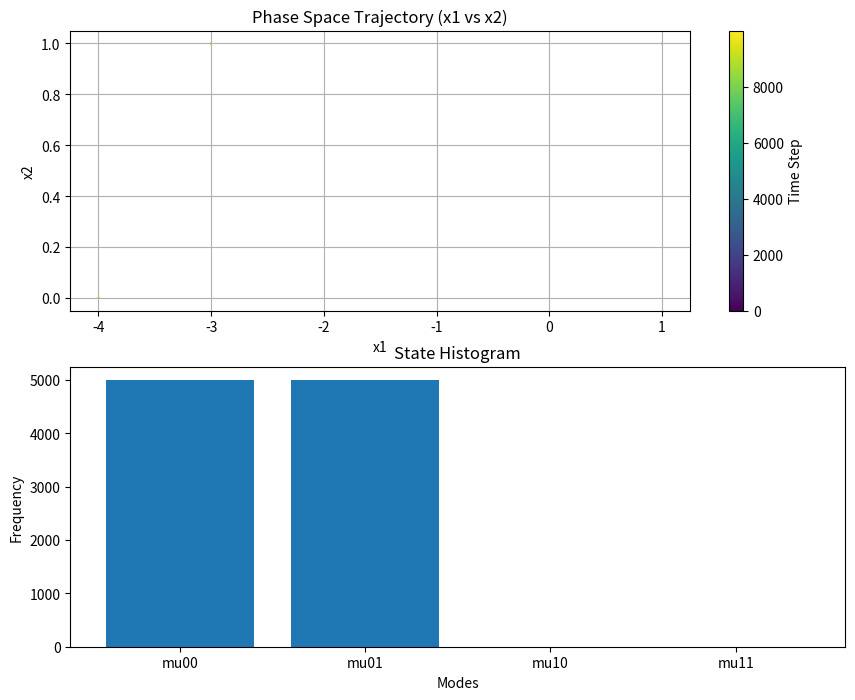
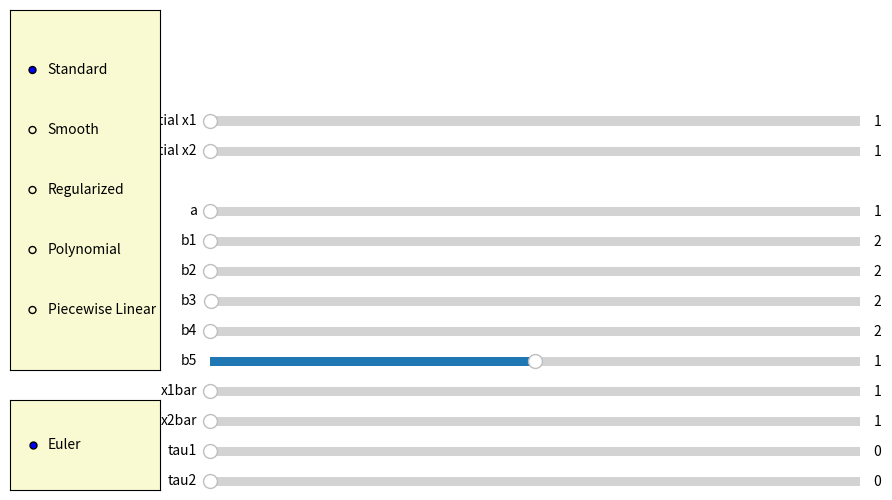
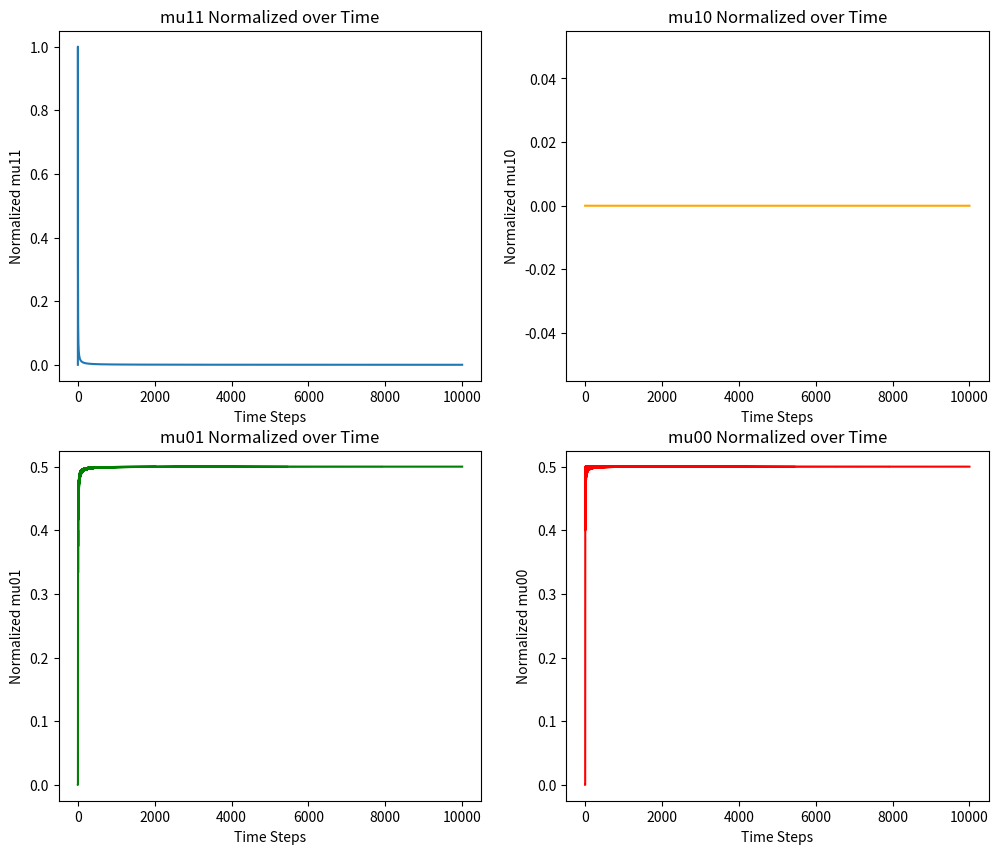
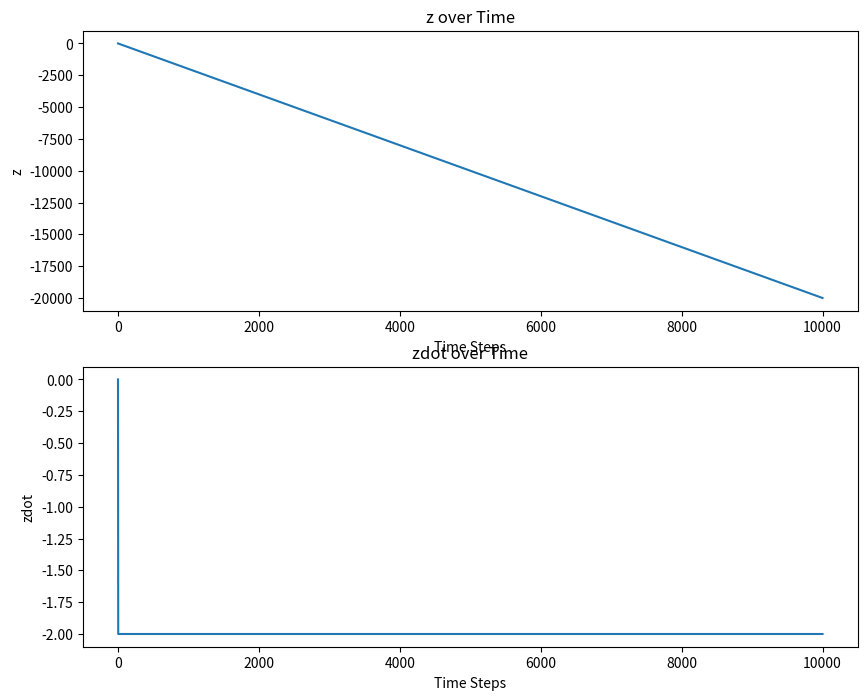

The matplotlib source for these figures, in order:
import numpy as np
import matplotlib.pyplot as plt
from matplotlib.widgets import Slider, RadioButtons
import matplotlib.cm as cm

class DraggablePlot:
    def __init__(self, ax):
        self.ax = ax
        self.press = None
        self.xlim = None
        self.ylim = None
        self.fig = ax.figure
        self.connect()

    def connect(self):
        self.cidpress = self.fig.canvas.mpl_connect('button_press_event', self.on_press)
        self.cidrelease = self.fig.canvas.mpl_connect('button_release_event', self.on_release)
        self.cidmotion = self.fig.canvas.mpl_connect('motion_notify_event', self.on_motion)

    def disconnect(self):
        self.fig.canvas.mpl_disconnect(self.cidpress)
        self.fig.canvas.mpl_disconnect(self.cidrelease)
        self.fig.canvas.mpl_disconnect(self.cidmotion)

    def on_press(self, event):
        if event.inaxes != self.ax:
            return
        self.press = event.xdata, event.ydata
        self.xlim = self.ax.get_xlim()
        self.ylim = self.ax.get_ylim()

    def on_release(self, event):
        self.press = None
        self.ax.figure.canvas.draw_idle()

    def on_motion(self, event):
        if self.press is None or event.inaxes != self.ax:
            return
        xpress, ypress = self.press
        dx = event.xdata - xpress
        dy = event.ydata - ypress
        self.ax.set_xlim(self.xlim[0] - dx, self.xlim[1] - dx)
        self.ax.set_ylim(self.ylim[0] - dy, self.ylim[1] - dy)
        self.ax.figure.canvas.draw_idle()

def zoom_factory(ax, base_scale=2.):
    def zoom_fun(event):
        if event.inaxes != ax:
            return
        cur_xlim = ax.get_xlim()
        cur_ylim = ax.get_ylim()
        xdata = event.xdata
        ydata = event.ydata

        if event.button == 'up':
            scale_factor = 1 / base_scale
        elif event.button == 'down':
            scale_factor = base_scale
        else:
            return

        new_width = (cur_xlim[1] - cur_xlim[0]) * scale_factor
        new_height = (cur_ylim[1] - cur_ylim[0]) * scale_factor
        ax.set_xlim([xdata - new_width / 2, xdata + new_width / 2])
        ax.set_ylim([ydata - new_height / 2, ydata + new_height / 2])
        ax.figure.canvas.draw_idle()

    ax.figure.canvas.mpl_connect('scroll_event', zoom_fun)

def update(val):
    global cbar_phase  
    heaviside_method = radio_heaviside.value_selected
    integration_method = radio_integration.value_selected

    draggable_plot.disconnect()

    xlim = ax_phase.get_xlim()
    ylim = ax_phase.get_ylim()

    a = slider_a.val
    delta = 0.01

    slider_b1.valmin = a + delta
    if slider_b1.val < slider_b1.valmin:
        slider_b1.set_val(slider_b1.valmin)
    b1 = slider_b1.val

    slider_b2.valmin = a + delta
    if slider_b2.val < slider_b2.valmin:
        slider_b2.set_val(slider_b2.valmin)
    b2 = slider_b2.val

    slider_b4.valmin = a + delta
    if slider_b4.val < slider_b4.valmin:
        slider_b4.set_val(slider_b4.valmin)
    b4 = slider_b4.val

    min_b3 = max(a - (b1 + b2) + delta, delta)
    slider_b3.valmin = min_b3
    if slider_b3.val < slider_b3.valmin:
        slider_b3.set_val(slider_b3.valmin)
    b3 = slider_b3.val

    b5 = slider_b5.val
    x1bar = slider_x1bar.val
    x2bar = slider_x2bar.val
    tau1 = slider_tau1.val
    tau2 = slider_tau2.val
    initial_x1 = slider_initial_x1.val
    initial_x2 = slider_initial_x2.val

    x1, x2, z, zdot_array, mode_array, zdot_av, norm_mu00_array, \
    norm_mu01_array, norm_mu10_array, norm_mu11_array = run_simulation(
        a, b1, b2, b3, b4, b5, initial_x1, initial_x2, x1bar, x2bar,
        int(tau1), int(tau2), integration_method=integration_method,
        heaviside_method=heaviside_method
    )

    ax_phase.cla()

    N = len(x1)
    time_steps = np.arange(N)

    norm = plt.Normalize(vmin=0, vmax=N-1)

    scatter = ax_phase.scatter(x1, x2, c=time_steps, cmap='viridis', s=0.1, norm=norm)

    ax_phase.set_xlim(xlim)
    ax_phase.set_ylim(ylim)

    ax_phase.set_xlabel('x1')
    ax_phase.set_ylabel('x2')
    ax_phase.set_title('Phase Space Trajectory (x1 vs x2)')
    ax_phase.grid(True)

    if cbar_phase is not None:
        cbar_phase.remove()

    cbar_phase = fig1.colorbar(scatter, ax=ax_phase)
    cbar_phase.set_label('Time Step')

    ax_hist.cla()
    ax_hist.hist(mode_array, bins=[-0.5, 0.5, 1.5, 2.5, 3.5], rwidth=0.8, align='mid')
    ax_hist.set_xticks([0, 1, 2, 3])
    ax_hist.set_xticklabels(['mu00', 'mu01', 'mu10', 'mu11'])
    ax_hist.set_title('State Histogram')
    ax_hist.set_xlabel('Modes')
    ax_hist.set_ylabel('Frequency')

    n = len(norm_mu11_array)
    timestep_array = np.arange(1, n + 1)

    ax_mu11.cla()
    ax_mu11.plot(timestep_array, norm_mu11_array, label='mu11')
    ax_mu11.set_title('mu11 Normalized over Time')
    ax_mu11.set_xlabel('Time Steps')
    ax_mu11.set_ylabel('Normalized mu11')

    ax_mu10.cla()
    ax_mu10.plot(timestep_array, norm_mu10_array, label='mu10', color='orange')
    ax_mu10.set_title('mu10 Normalized over Time')
    ax_mu10.set_xlabel('Time Steps')
    ax_mu10.set_ylabel('Normalized mu10')

    ax_mu01.cla()
    ax_mu01.plot(timestep_array, norm_mu01_array, label='mu01', color='green')
    ax_mu01.set_title('mu01 Normalized over Time')
    ax_mu01.set_xlabel('Time Steps')
    ax_mu01.set_ylabel('Normalized mu01')

    ax_mu00.cla()
    ax_mu00.plot(timestep_array, norm_mu00_array, label='mu00', color='red')
    ax_mu00.set_title('mu00 Normalized over Time')
    ax_mu00.set_xlabel('Time Steps')
    ax_mu00.set_ylabel('Normalized mu00')

    ax_z.cla()
    ax_z.plot(timestep_array, z, label='z over time')
    ax_z.set_title('z over Time')
    ax_z.set_xlabel('Time Steps')
    ax_z.set_ylabel('z')

    ax_zdot.cla()
    ax_zdot.plot(timestep_array, zdot_array, label='zdot over time')
    ax_zdot.set_title('zdot over Time')
    ax_zdot.set_xlabel('Time Steps')
    ax_zdot.set_ylabel('zdot')

    zdot_av_text.set_text(f'zdot_av11 = {zdot_av:.2f}')

    draggable_plot.connect()

    fig1.canvas.draw_idle()
    fig3.canvas.draw_idle()
    fig4.canvas.draw_idle()

def run_simulation(
    a, b1, b2, b3, b4, b5, initial_x1, initial_x2,
    x1bar, x2bar, tau1, tau2, integration_method='Euler',
    heaviside_method='Standard', T=10000.0, epsilon=1.0
):
    N = int(T / epsilon)
    x1 = np.zeros(N)
    x2 = np.zeros(N)
    norm_mu00_array = np.zeros(N)
    norm_mu01_array = np.zeros(N)
    norm_mu10_array = np.zeros(N)
    norm_mu11_array = np.zeros(N)
    z = np.zeros(N)
    zdot_array = np.zeros(N)
    mode_array = np.zeros(N, dtype=int)

    x1[0] = initial_x1
    x2[0] = initial_x2
    z[0] = 0
    zdot_array[0] = 0

    delay_buffer_size1 = max(tau1 + 1, 1)
    delay_buffer_size2 = max(tau2 + 1, 1)
    delay_buffer1 = np.zeros(delay_buffer_size1)
    delay_buffer2 = np.zeros(delay_buffer_size2)
    delay_buffer1[0] = x1[0]
    delay_buffer2[0] = x2[0]

    time_mu00 = 0.0
    time_mu01 = 0.0
    time_mu10 = 0.0
    time_mu11 = 0.0

    H_function = get_heaviside_function(heaviside_method)

    for n in range(1, N):
        idx_delay1 = (n - tau1) % delay_buffer_size1
        idx_delay2 = (n - tau2) % delay_buffer_size2

        H1_delayed = H_function(delay_buffer1[idx_delay1] - x1bar)
        H2_delayed = H_function(delay_buffer2[idx_delay2] - x2bar)

        if integration_method == 'Euler':
            x1_dot = a - b1 * H1_delayed - b2 * H2_delayed - b3 * H1_delayed * H2_delayed
            x2_dot = a - b4 * H2_delayed
            x1[n] = x1[n - 1] + epsilon * x1_dot
            x2[n] = x2[n - 1] + epsilon * x2_dot
            z_dot = -2 * a + (b5 * H1_delayed * H2_delayed)
            z[n] = z[n - 1] + epsilon * z_dot
            zdot_array[n] = z_dot
        else:
            raise NotImplementedError(f"Integration method '{integration_method}' is not implemented.")

        delay_buffer1[n % delay_buffer_size1] = x1[n]
        delay_buffer2[n % delay_buffer_size2] = x2[n]

        if H1_delayed == 0.0 and H2_delayed == 0.0:
            time_mu00 += epsilon
            mode_array[n] = 0
        elif H1_delayed == 0.0 and H2_delayed == 1.0:
            time_mu01 += epsilon
            mode_array[n] = 1
        elif H1_delayed == 1.0 and H2_delayed == 0.0:
            time_mu10 += epsilon
            mode_array[n] = 2
        elif H1_delayed == 1.0 and H2_delayed == 1.0:
            time_mu11 += epsilon
            mode_array[n] = 3

        total_time = time_mu00 + time_mu01 + time_mu10 + time_mu11
        if total_time > 0:
            norm_mu00_array[n] = time_mu00 / total_time
            norm_mu01_array[n] = time_mu01 / total_time
            norm_mu10_array[n] = time_mu10 / total_time
            norm_mu11_array[n] = time_mu11 / total_time
        else:
            norm_mu00_array[n] = 0
            norm_mu01_array[n] = 0
            norm_mu10_array[n] = 0
            norm_mu11_array[n] = 0

    zdot_av = -2 * a + (b5 * norm_mu11_array[-1])
    return (
        x1, x2, z, zdot_array, mode_array, zdot_av,
        norm_mu00_array, norm_mu01_array, norm_mu10_array, norm_mu11_array
    )

def get_heaviside_function(method_name):
    if method_name == 'Standard':
        return standard_heaviside
    elif method_name == 'Smooth':
        return lambda x: smooth_heaviside(x, k=10)
    elif method_name == 'Regularized':
        return lambda x: regularized_heaviside(x, k=10)
    elif method_name == 'Polynomial':
        return lambda x: polynomial_heaviside(x, delta=0.1)
    elif method_name == 'Piecewise Linear':
        return lambda x: piecewise_linear_heaviside(x, delta=0.1)
    else:
        raise ValueError(f"Unknown Heaviside method: {method_name}")

def standard_heaviside(x):
    return 1.0 if x >= 0 else 0.0

def smooth_heaviside(x, k=10):
    return 1.0 / (1.0 + np.exp(-k * x))

def regularized_heaviside(x, k=10):
    return 0.5 * (1.0 + np.tanh(k * x))

def polynomial_heaviside(x, delta=0.1):
    if x < -delta:
        return 0.0
    elif x > delta:
        return 1.0
    else:
        return 0.5 + (x / (2 * delta)) + (1.0 / (2.0 * np.pi)) * np.sin(np.pi * x / delta)

def piecewise_linear_heaviside(x, delta=0.1):
    if x < -delta:
        return 0.0
    elif x > delta:
        return 1.0
    else:
        return (x + delta) / (2.0 * delta)

cbar_phase = None  

fig1, (ax_phase, ax_hist) = plt.subplots(2, 1, figsize=(10, 8))
fig2 = plt.figure(figsize=(10, 6))
fig3, ((ax_mu11, ax_mu10), (ax_mu01, ax_mu00)) = plt.subplots(2, 2, figsize=(12, 10))
fig4, (ax_z, ax_zdot) = plt.subplots(2, 1, figsize=(10, 8))
fig2.subplots_adjust(left=0.25, right=0.95)

zdot_av_text = fig1.text(0.1, 0.9, '', transform=fig1.transFigure, fontsize=12)

a_init = 1.0
delta = 0.01  
b1_init = a_init + 1.0  # greater than a_init
b2_init = a_init + 1.0  # greater than a_init
b3_init = (a_init + 1.0)  # must satisfy b1 + b2 + b3 > a
b4_init = a_init + 1.0  # greater than a_init
b5_init = 1.0
initial_x1 = 1.0
initial_x2 = 1.0
x1bar_init = 1.0
x2bar_init = 1.0
tau1_init = 0
tau2_init = 0

x1, x2, z, zdot_array, mode_array, zdot_av, \
norm_mu00_array, norm_mu01_array, norm_mu10_array, norm_mu11_array = run_simulation(
    a_init, b1_init, b2_init, b3_init, b4_init, b5_init,
    initial_x1, initial_x2, x1bar_init, x2bar_init, tau1_init, tau2_init,
    integration_method='Euler', heaviside_method='Standard'
)

N = len(x1)
time_steps = np.arange(N)

norm = plt.Normalize(vmin=0, vmax=N-1)

scatter = ax_phase.scatter(x1, x2, c=time_steps, cmap='viridis', s=0.1, norm=norm)

ax_phase.set_xlabel('x1')
ax_phase.set_ylabel('x2')
ax_phase.set_title('Phase Space Trajectory (x1 vs x2)')
ax_phase.grid(True)

cbar_phase = fig1.colorbar(scatter, ax=ax_phase)
cbar_phase.set_label('Time Step')

n = len(norm_mu11_array)
timestep_array = np.arange(1, n + 1)

ax_mu11.plot(timestep_array, norm_mu11_array, label='mu11')
ax_mu11.set_title('mu11 Normalized over Time')
ax_mu11.set_xlabel('Time Steps')
ax_mu11.set_ylabel('Normalized mu11')

ax_mu10.plot(timestep_array, norm_mu10_array, label='mu10', color='orange')
ax_mu10.set_title('mu10 Normalized over Time')
ax_mu10.set_xlabel('Time Steps')
ax_mu10.set_ylabel('Normalized mu10')

ax_mu01.plot(timestep_array, norm_mu01_array, label='mu01', color='green')
ax_mu01.set_title('mu01 Normalized over Time')
ax_mu01.set_xlabel('Time Steps')
ax_mu01.set_ylabel('Normalized mu01')

ax_mu00.plot(timestep_array, norm_mu00_array, label='mu00', color='red')
ax_mu00.set_title('mu00 Normalized over Time')
ax_mu00.set_xlabel('Time Steps')
ax_mu00.set_ylabel('Normalized mu00')

ax_hist.hist(mode_array, bins=[-0.5, 0.5, 1.5, 2.5, 3.5], rwidth=0.8, align='mid')
ax_hist.set_xticks([0, 1, 2, 3])
ax_hist.set_xticklabels(['mu00', 'mu01', 'mu10', 'mu11'])
ax_hist.set_title('State Histogram')
ax_hist.set_xlabel('Modes')
ax_hist.set_ylabel('Frequency')

ax_z.plot(timestep_array, z, label='z over time')
ax_z.set_title('z over Time')
ax_z.set_xlabel('Time Steps')
ax_z.set_ylabel('z')

ax_zdot.plot(timestep_array, zdot_array, label='zdot over time')
ax_zdot.set_title('zdot over Time')
ax_zdot.set_xlabel('Time Steps')
ax_zdot.set_ylabel('zdot')

ax_a = fig2.add_axes([0.25, 0.50, 0.65, 0.03], facecolor='lightgoldenrodyellow')
ax_b1 = fig2.add_axes([0.25, 0.45, 0.65, 0.03], facecolor='lightgoldenrodyellow')
ax_b2 = fig2.add_axes([0.25, 0.40, 0.65, 0.03], facecolor='lightgoldenrodyellow')
ax_b3 = fig2.add_axes([0.25, 0.35, 0.65, 0.03], facecolor='lightgoldenrodyellow')
ax_b4 = fig2.add_axes([0.25, 0.30, 0.65, 0.03], facecolor='lightgoldenrodyellow')
ax_b5 = fig2.add_axes([0.25, 0.25, 0.65, 0.03], facecolor='lightgoldenrodyellow')
ax_x1bar = fig2.add_axes([0.25, 0.20, 0.65, 0.03], facecolor='lightgoldenrodyellow')
ax_x2bar = fig2.add_axes([0.25, 0.15, 0.65, 0.03], facecolor='lightgoldenrodyellow')
ax_tau1 = fig2.add_axes([0.25, 0.10, 0.65, 0.03], facecolor='lightgoldenrodyellow')
ax_tau2 = fig2.add_axes([0.25, 0.05, 0.65, 0.03], facecolor='lightgoldenrodyellow')
ax_initial_x1 = fig2.add_axes([0.25, 0.65, 0.65, 0.03], facecolor='lightgoldenrodyellow')
ax_initial_x2 = fig2.add_axes([0.25, 0.60, 0.65, 0.03], facecolor='lightgoldenrodyellow')

slider_a = Slider(ax_a, 'a', delta, 2000.0, valinit=a_init)
slider_b1 = Slider(ax_b1, 'b1', a_init + delta, 2000.0, valinit=b1_init)
slider_b2 = Slider(ax_b2, 'b2', a_init + delta, 2000.0, valinit=b2_init)
slider_b3 = Slider(ax_b3, 'b3', delta, 2000.0, valinit=b3_init)
slider_b4 = Slider(ax_b4, 'b4', a_init + delta, 2000.0, valinit=b4_init)
slider_b5 = Slider(ax_b5, 'b5', -2000.0, 2000.0, valinit=b5_init)
slider_x1bar = Slider(ax_x1bar, 'x1bar', 1, 2000, valinit=x1bar_init)
slider_x2bar = Slider(ax_x2bar, 'x2bar', 1, 2000, valinit=x2bar_init)
slider_tau1 = Slider(ax_tau1, 'tau1', 0, 50, valinit=tau1_init)
slider_tau2 = Slider(ax_tau2, 'tau2', 0, 50, valinit=tau2_init)
slider_initial_x1 = Slider(ax_initial_x1, 'initial x1', 1, 2000, valinit=initial_x1)
slider_initial_x2 = Slider(ax_initial_x2, 'initial x2', 1, 2000, valinit=initial_x2)

slider_a.on_changed(update)
slider_b1.on_changed(update)
slider_b2.on_changed(update)
slider_b3.on_changed(update)
slider_b4.on_changed(update)
slider_b5.on_changed(update)
slider_x1bar.on_changed(update)
slider_x2bar.on_changed(update)
slider_tau1.on_changed(update)
slider_tau2.on_changed(update)
slider_initial_x1.on_changed(update)
slider_initial_x2.on_changed(update)

ax_heaviside = fig2.add_axes([0.05, 0.25, 0.15, 0.6], facecolor='lightgoldenrodyellow')
ax_integration = fig2.add_axes([0.05, 0.05, 0.15, 0.15], facecolor='lightgoldenrodyellow')

heaviside_methods = ('Standard', 'Smooth', 'Regularized', 'Polynomial', 'Piecewise Linear')
radio_heaviside = RadioButtons(ax_heaviside, heaviside_methods)

integration_methods = ('Euler',)  # only Euler implemented
radio_integration = RadioButtons(ax_integration, integration_methods)

radio_heaviside.on_clicked(update)
radio_integration.on_clicked(update)

zoom_factory(ax_phase)
draggable_plot = DraggablePlot(ax_phase)
plt.show()
